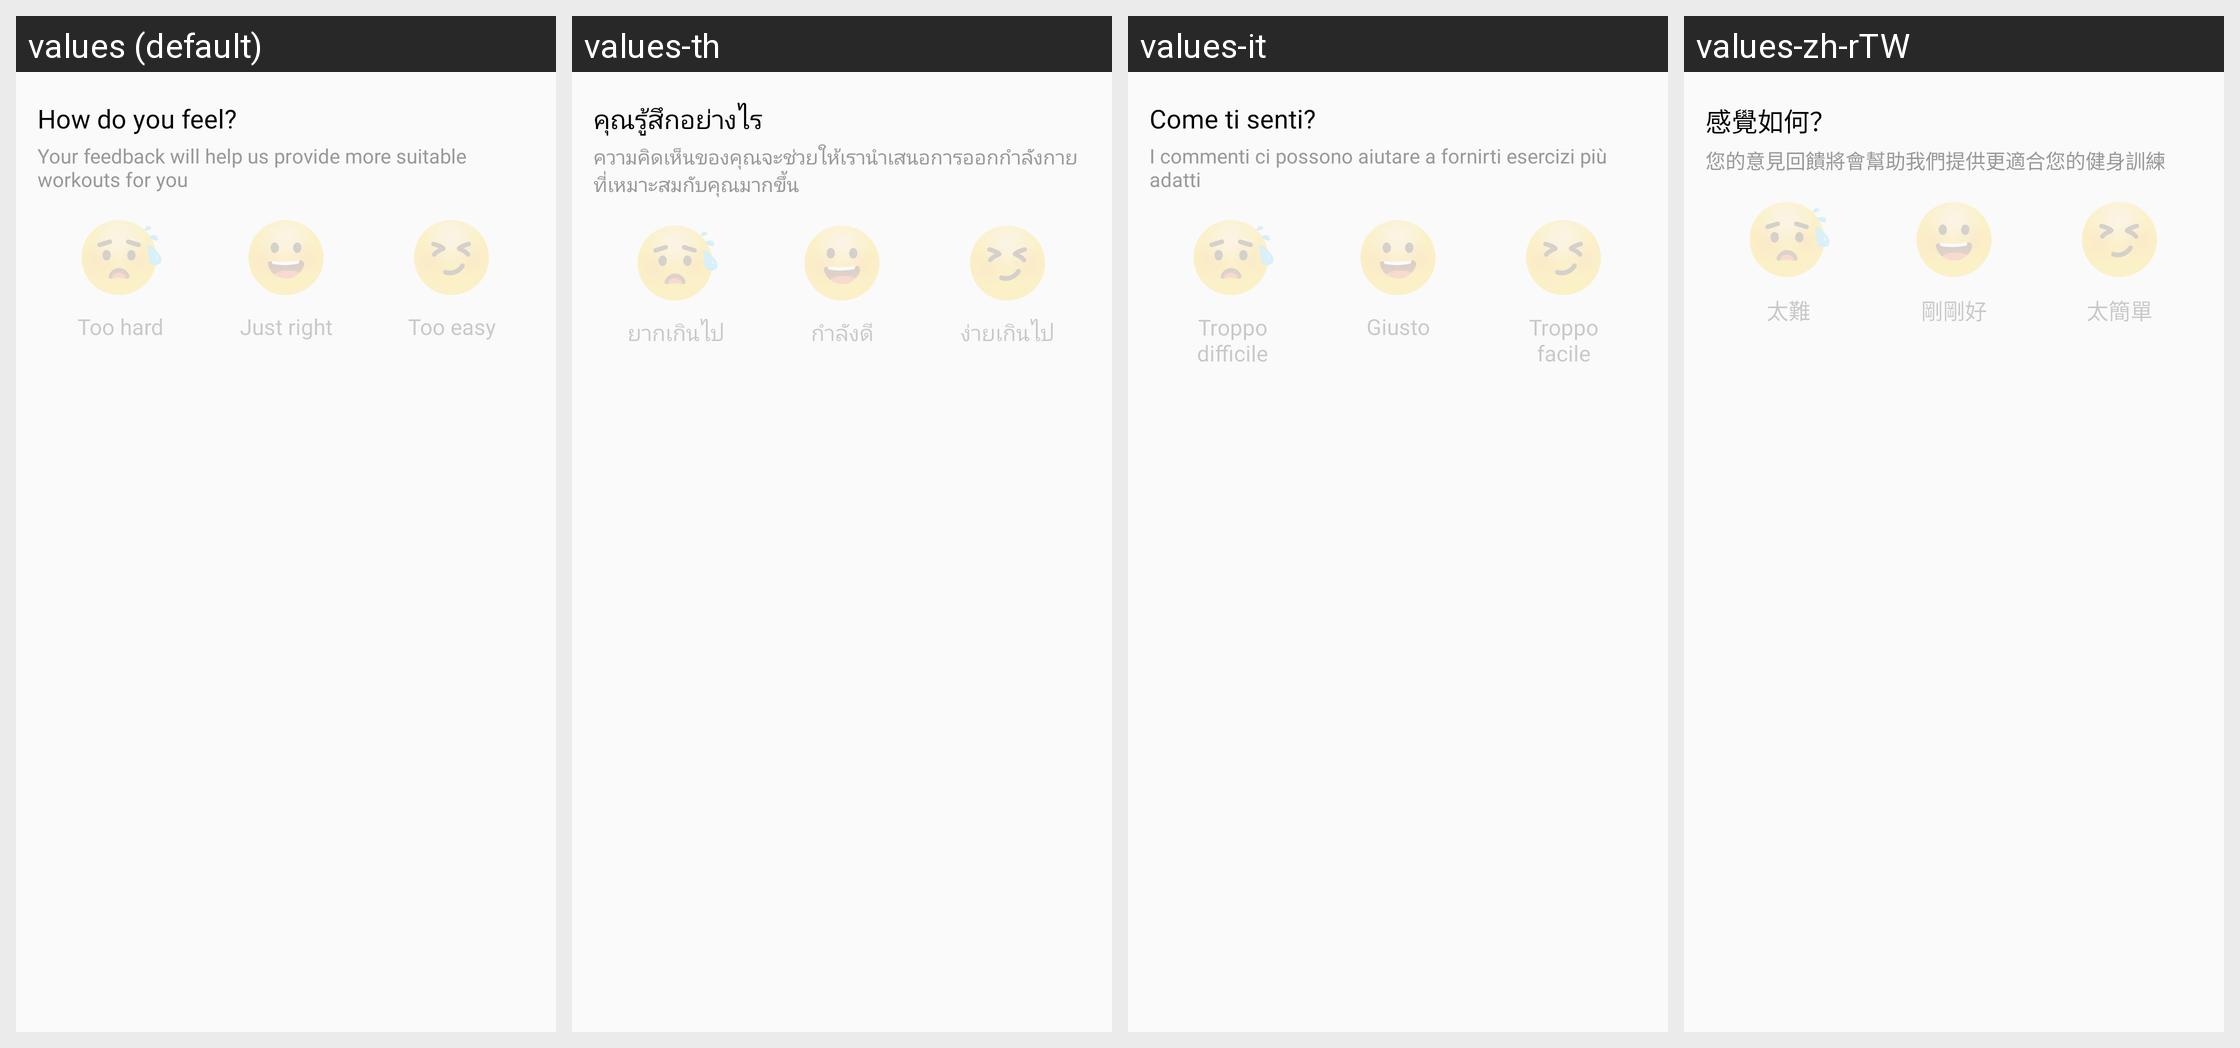

Strings drawn on this Android screen and how each of the app's shown locales translates them:
Android screen res/layout/layout_item_result_feel_new.xml rendered under 4 locales, left to right: values (default), values-th, values-it, values-zh-rTW. Device: Nexus 5 (rendered at 1080×1920; each locale shown at half size, 540×960, under a caption strip naming it); theme AppTheme.
Other locales in the repository, not shown: values-ar, values-da, values-de, values-en, values-es, values-fa, values-fr, values-in, values-in-rID, values-ja, values-ko, values-nl, values-pl, values-pt, values-ru, values-sv, values-tr, values-vi, values-zh, values-zh-rCN.
Strings drawn on this screen, with the default value and each locale's value (text and hints the layout hard-codes, and strings that could not be matched under every locale, appear in the picture but are not listed):

APKTOOL_RENAMED_0x7f130292
  values: How do you feel?
  values-th: คุณรู้สึกอย่างไร
  values-it: Come ti senti?
  values-zh-rTW: 感覺如何？

APKTOOL_RENAMED_0x7f13079f
  values: Your feedback will help us provide more suitable workouts for you
  values-th: ความคิดเห็นของคุณจะช่วยให้เรานำเสนอการออกกำลังกายที่เหมาะสมกับคุณมากขึ้น
  values-it: I commenti ci possono aiutare a fornirti esercizi più adatti
  values-zh-rTW: 您的意見回饋將會幫助我們提供更適合您的健身訓練

APKTOOL_RENAMED_0x7f130228
  values: Too hard
  values-th: ยากเกินไป
  values-it: Troppo difficile
  values-zh-rTW: 太難

APKTOOL_RENAMED_0x7f130227
  values: Just right
  values-th: กำลังดี
  values-it: Giusto
  values-zh-rTW: 剛剛好

APKTOOL_RENAMED_0x7f13062f
  values: Too easy
  values-th: ง่ายเกินไป
  values-it: Troppo facile
  values-zh-rTW: 太簡單
